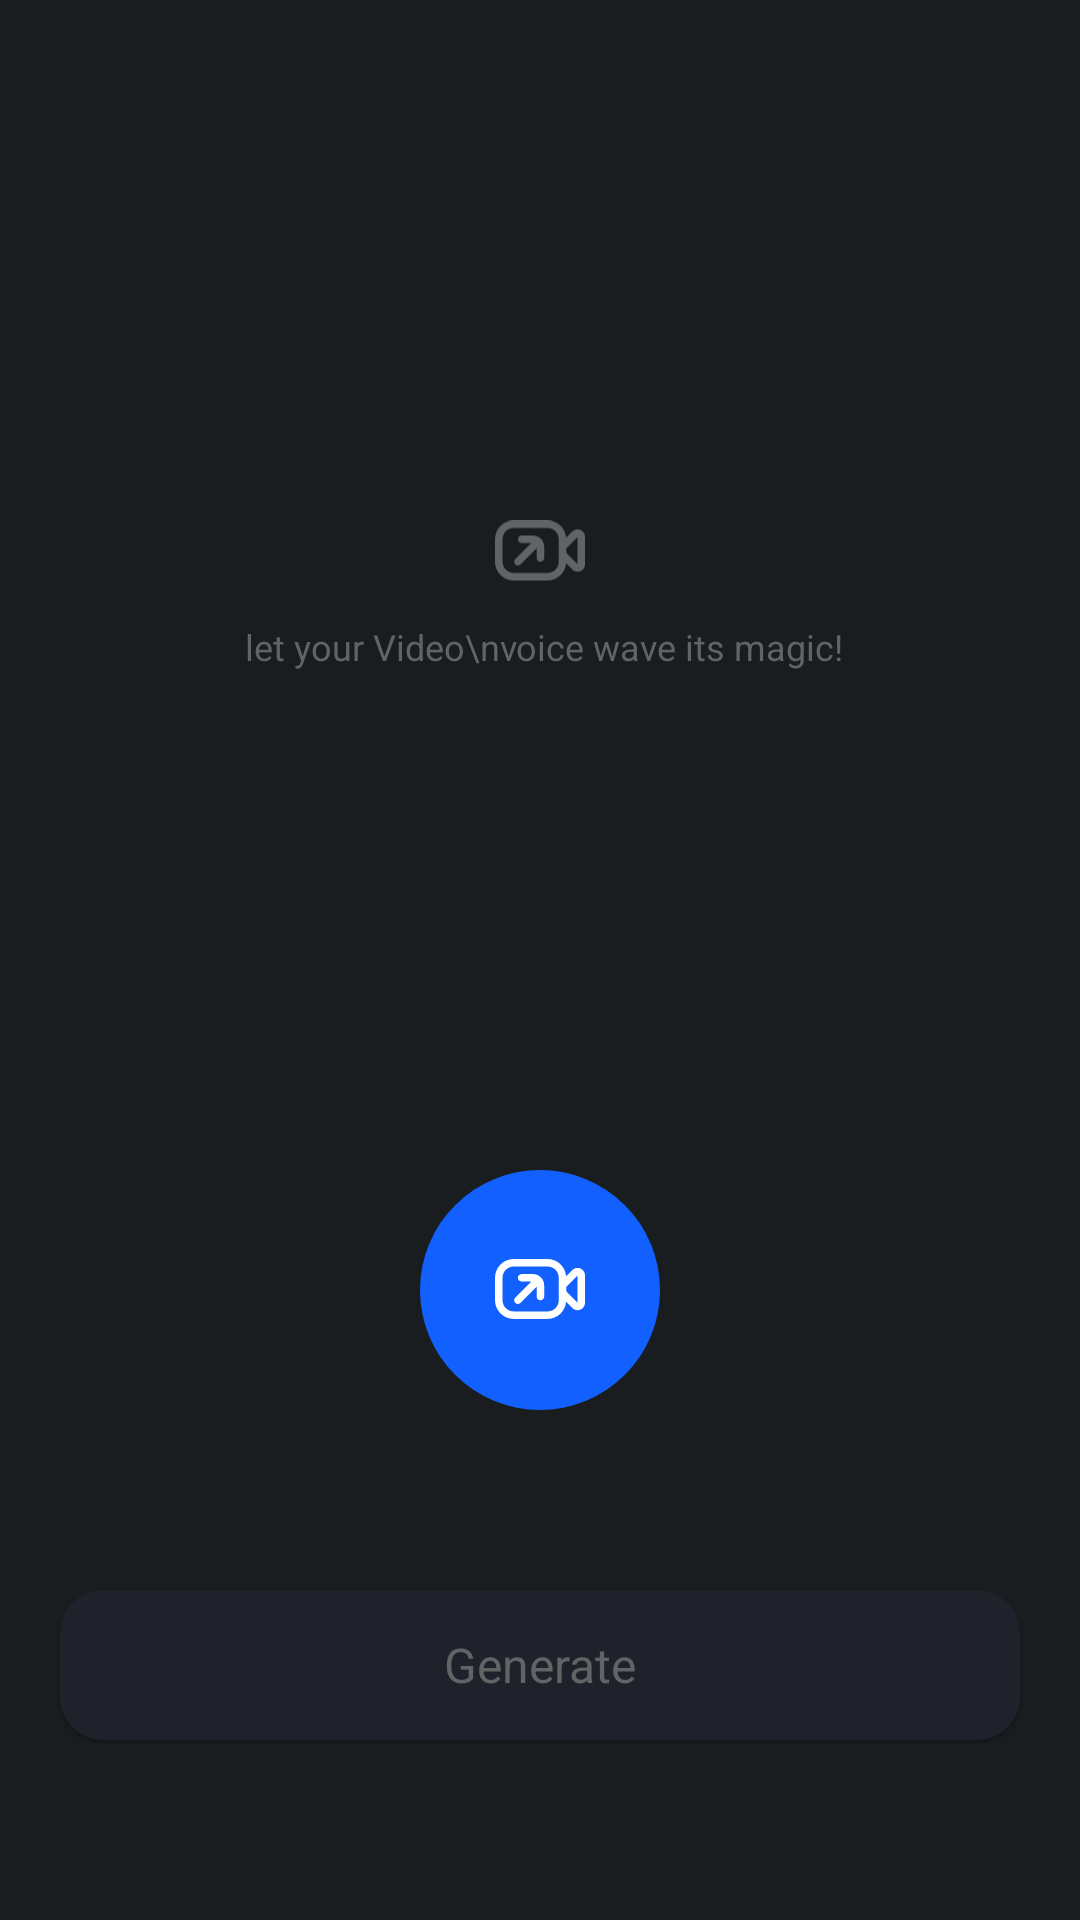

Write the Android layout XML for this screen, with the resource values it uses.
<!-- AndroidManifest.xml: application theme Theme.AIVoiceChanger -->
<!-- res/layout/fragment_record_video.xml -->
<?xml version="1.0" encoding="utf-8"?>
<androidx.constraintlayout.widget.ConstraintLayout xmlns:android="http://schemas.android.com/apk/res/android"
    xmlns:app="http://schemas.android.com/apk/res-auto"
    xmlns:tools="http://schemas.android.com/tools"
    android:layout_width="match_parent"
    android:layout_height="match_parent"
    android:background="@color/bgColor"
    tools:context=".fragments.RecordVideo">

    <com.google.android.material.card.MaterialCardView
        android:id="@+id/generateBtn"
        android:layout_width="match_parent"
        android:layout_height="50sp"
        android:layout_marginHorizontal="20sp"
        android:layout_marginBottom="60sp"
        app:cardBackgroundColor="@color/boardColor"
        app:cardCornerRadius="14sp"
        app:layout_constraintBottom_toBottomOf="parent"
        app:strokeWidth="0sp">

        <TextView
            android:id="@+id/genText"
            android:layout_width="match_parent"
            android:layout_height="match_parent"
            android:gravity="center"
            android:text="Generate"
            android:textColor="@color/btnUnselect"
            android:textSize="16sp" />
    </com.google.android.material.card.MaterialCardView>

    <ImageView
        android:id="@+id/cameraBtn"
        android:layout_width="80sp"
        android:layout_height="80sp"
        android:layout_gravity="end|bottom"
        android:layout_marginBottom="60sp"
        android:background="@drawable/blue_circle_shape"
        android:padding="25sp"
        android:src="@drawable/camera_icon"
        app:layout_constraintBottom_toTopOf="@+id/generateBtn"
        app:layout_constraintEnd_toEndOf="parent"
        app:layout_constraintStart_toStartOf="parent" />

    <LinearLayout
        android:id="@+id/simpleMic"
        android:layout_width="0sp"
        android:layout_height="wrap_content"
        android:gravity="center"
        android:orientation="vertical"
        app:layout_constraintBottom_toTopOf="@id/cameraBtn"
        app:layout_constraintEnd_toEndOf="parent"
        app:layout_constraintStart_toStartOf="parent"
        app:layout_constraintTop_toTopOf="parent">

        <ImageView
            android:layout_width="30sp"
            android:layout_height="35sp"
            android:src="@drawable/camera_icon"
            app:tint="#616365" />

        <TextView
            android:layout_width="wrap_content"
            android:layout_height="wrap_content"
            android:layout_marginTop="6sp"
            android:gravity="center"
            android:text=" let your Video\nvoice wave its magic!"
            android:textColor="#616365"
            android:textSize="12sp" />

    </LinearLayout>

    <androidx.cardview.widget.CardView
        android:id="@+id/audioFileLayout"
        android:layout_width="match_parent"
        android:layout_height="60sp"
        android:layout_marginHorizontal="20sp"
        android:visibility="gone"
        app:cardBackgroundColor="@color/boardColor"
        app:cardCornerRadius="14sp"
        app:layout_constraintBottom_toTopOf="@id/cameraBtn"
        app:layout_constraintTop_toTopOf="parent">

        <LinearLayout
            android:layout_width="match_parent"
            android:layout_height="match_parent"
            android:gravity="center_vertical"
            android:orientation="horizontal">

            <androidx.cardview.widget.CardView
                android:layout_width="50sp"
                android:layout_height="50sp"
                android:layout_marginStart="5sp"
                app:cardCornerRadius="10sp">

                <VideoView
                    android:id="@+id/videoView"
                    android:layout_width="50sp"
                    android:layout_height="50sp"
                    app:layout_constraintBottom_toTopOf="@+id/progress_bar"
                    app:layout_constraintEnd_toEndOf="parent"
                    app:layout_constraintStart_toStartOf="parent"
                    app:layout_constraintTop_toTopOf="parent" />

                <ImageView
                    android:id="@+id/playBtn"
                    android:layout_width="30sp"
                    android:layout_height="30sp"
                    android:layout_gravity="center"
                    android:src="@drawable/play_audio_icon_second" />
            </androidx.cardview.widget.CardView>


            <LinearLayout
                android:layout_width="0sp"
                android:layout_height="wrap_content"
                android:layout_marginStart="15sp"
                android:layout_weight="1"
                android:orientation="vertical">

                <TextView
                    android:layout_width="wrap_content"
                    android:layout_height="wrap_content"
                    android:text="Video Record"
                    android:textColor="@color/white"
                    android:textSize="12sp" />

                <TextView
                    android:id="@+id/dateTime"
                    android:layout_width="wrap_content"
                    android:layout_height="wrap_content"
                    android:text="May 21,2024 7:09 AM"
                    android:textColor="#7A7C7D"
                    android:textSize="8sp" />
            </LinearLayout>

            <ImageView
                android:id="@+id/deletBtn"
                android:layout_width="30sp"
                android:layout_height="match_parent"
                android:layout_marginEnd="15sp"
                android:paddingHorizontal="5sp"
                android:src="@drawable/delete_file" />
        </LinearLayout>


    </androidx.cardview.widget.CardView>

</androidx.constraintlayout.widget.ConstraintLayout>
<!-- resources referenced by this layout -->
<resources>
  <color name="bgColor">#191D20</color>
  <color name="boardColor">#1F222A</color>
  <color name="btnUnselect">#616365</color>
  <color name="white">#FFFFFFFF</color>
  <!-- drawable blue_circle_shape (drawable) -->
  <?xml version="1.0" encoding="utf-8"?>
  <shape xmlns:android="http://schemas.android.com/apk/res/android"
      android:shape="oval">
  
      <solid android:color="@color/btnColor" />
  </shape>
  <!-- drawable camera_icon (drawable) -->
  <vector xmlns:android="http://schemas.android.com/apk/res/android"
      android:width="29dp"
      android:height="20dp"
      android:viewportWidth="29"
      android:viewportHeight="20">
    <path
        android:pathData="M29,14.123V5.279C29,4.366 28.493,3.543 27.674,3.134C27.333,2.964 26.965,2.879 26.6,2.879C26.093,2.879 25.589,3.043 25.163,3.362C25.118,3.395 25.075,3.433 25.035,3.473L22.914,5.592C22.679,2.473 20.095,-0 16.918,-0H6.042C2.71,-0 0,2.71 0,6.042V13.292C0,16.623 2.71,19.333 6.042,19.333H16.917C20.08,19.333 22.654,16.882 22.909,13.782L25.031,15.923C25.073,15.966 25.116,16.003 25.163,16.039C25.895,16.588 26.856,16.674 27.674,16.267C28.491,15.858 29,15.035 29,14.122V14.123ZM20.542,13.293C20.542,15.291 18.915,16.918 16.917,16.918H6.042C4.043,16.918 2.417,15.291 2.417,13.293V6.043C2.417,4.044 4.043,2.418 6.042,2.418H16.917C18.915,2.418 20.542,4.044 20.542,6.043V13.293ZM26.614,5.312L26.583,14.059L22.958,10.4V8.963L26.614,5.312Z"
        android:fillColor="#ffffff"/>
    <path
        android:pathData="M6.528,12.455C6.056,12.927 6.056,13.691 6.528,14.164C7.001,14.636 7.764,14.636 8.237,14.164L13.424,8.976V12.101C13.424,12.768 13.965,13.309 14.632,13.309C15.3,13.309 15.841,12.768 15.841,12.101V8.476C15.841,6.477 14.214,4.851 12.216,4.851H8.591C7.924,4.851 7.382,5.392 7.382,6.059C7.382,6.726 7.924,7.268 8.591,7.268H11.716L6.528,12.455Z"
        android:fillColor="#ffffff"/>
  </vector>
  <!-- drawable delete_file: vector/xml drawable (drawable, 2857 chars, omitted) -->
  <!-- drawable play_audio_icon_second (drawable) -->
  <vector xmlns:android="http://schemas.android.com/apk/res/android"
      android:width="49dp"
      android:height="49dp"
      android:viewportWidth="49"
      android:viewportHeight="49">
      <path
          android:fillColor="#35383F"
          android:pathData="M24.144,24.041m-24.046,0a24.046,24.046 0,1 1,48.091 0a24.046,24.046 0,1 1,-48.091 0" />
      <path
          android:fillColor="#ffffff"
          android:pathData="M35.966,23.389C36.467,23.679 36.467,24.402 35.966,24.691L18.798,34.603C18.297,34.892 17.671,34.53 17.671,33.952L17.671,14.129C17.671,13.55 18.297,13.189 18.798,13.478L35.966,23.389Z" />
  </vector>
  <style name="Theme.AIVoiceChanger" parent="Theme.MaterialComponents.DayNight.NoActionBar">
          
          <item name="colorPrimary">@color/bgColor</item>
          <item name="colorPrimaryVariant">@color/bgColor</item>
          <item name="colorOnPrimary">@color/bgColor</item>
          
          <item name="colorSecondary">@color/bgColor</item>
          <item name="colorSecondaryVariant">@color/bgColor</item>
          <item name="colorOnSecondary">@color/bgColor</item>
          
          <item name="android:statusBarColor">?attr/colorPrimaryVariant</item>
          
      </style>
  <color name="btnColor">#1260FF</color>
</resources>
